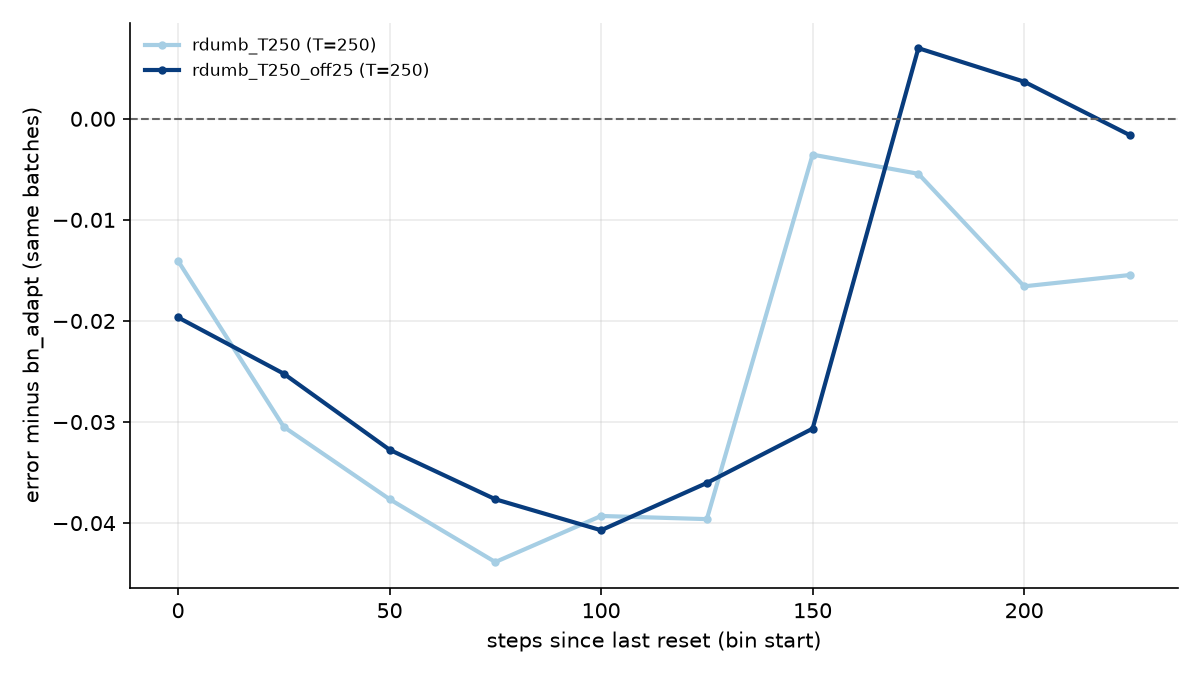

Values plotted in this chart, from the file beside it:
method, T, offset, bin_start, n_runs, mean_err, mean_err_ref, mean_diff, std_diff_over_seeds
rdumb_T250, 250, 0, 0, 1, 0.1756, 0.1896, -0.01405, 
rdumb_T250, 250, 0, 25, 1, 0.1614, 0.1918, -0.03048, 
rdumb_T250, 250, 0, 50, 1, 0.1617, 0.1993, -0.03763, 
rdumb_T250, 250, 0, 75, 1, 0.1574, 0.2013, -0.04385, 
rdumb_T250, 250, 0, 100, 1, 0.2398, 0.2791, -0.03929, 
rdumb_T250, 250, 0, 125, 1, 0.2358, 0.2754, -0.03961, 
rdumb_T250, 250, 0, 150, 1, 0.187, 0.1906, -0.003547, 
rdumb_T250, 250, 0, 175, 1, 0.185, 0.1904, -0.00544, 
rdumb_T250, 250, 0, 200, 1, 0.252, 0.2685, -0.01657, 
rdumb_T250, 250, 0, 225, 1, 0.2532, 0.2687, -0.01545, 
rdumb_T250_off25, 250, 25, 0, 1, 0.251, 0.2706, -0.01965, 
rdumb_T250_off25, 250, 25, 25, 1, 0.164, 0.1892, -0.02522, 
rdumb_T250_off25, 250, 25, 50, 1, 0.1586, 0.1914, -0.03274, 
rdumb_T250_off25, 250, 25, 75, 1, 0.1619, 0.1995, -0.03764, 
rdumb_T250_off25, 250, 25, 100, 1, 0.1636, 0.2043, -0.04071, 
rdumb_T250_off25, 250, 25, 125, 1, 0.2426, 0.2786, -0.03603, 
rdumb_T250_off25, 250, 25, 150, 1, 0.2365, 0.2672, -0.03065, 
rdumb_T250_off25, 250, 25, 175, 1, 0.1976, 0.1906, 0.006987, 
rdumb_T250_off25, 250, 25, 200, 1, 0.2014, 0.1977, 0.003673, 
rdumb_T250_off25, 250, 25, 225, 1, 0.2639, 0.2655, -0.001621, 
